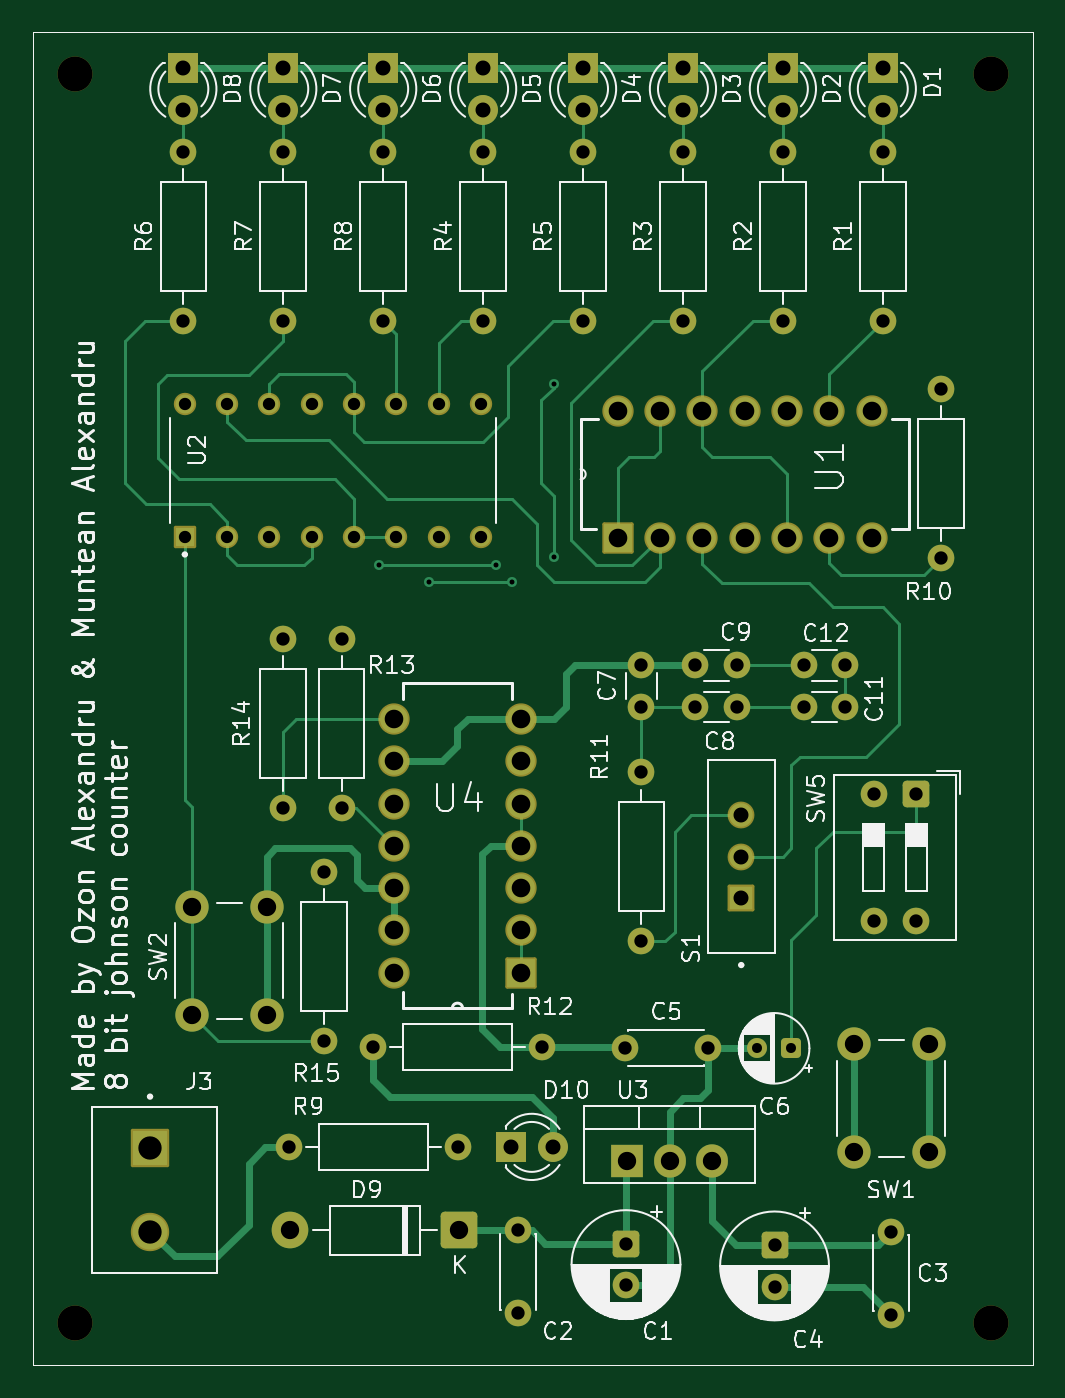
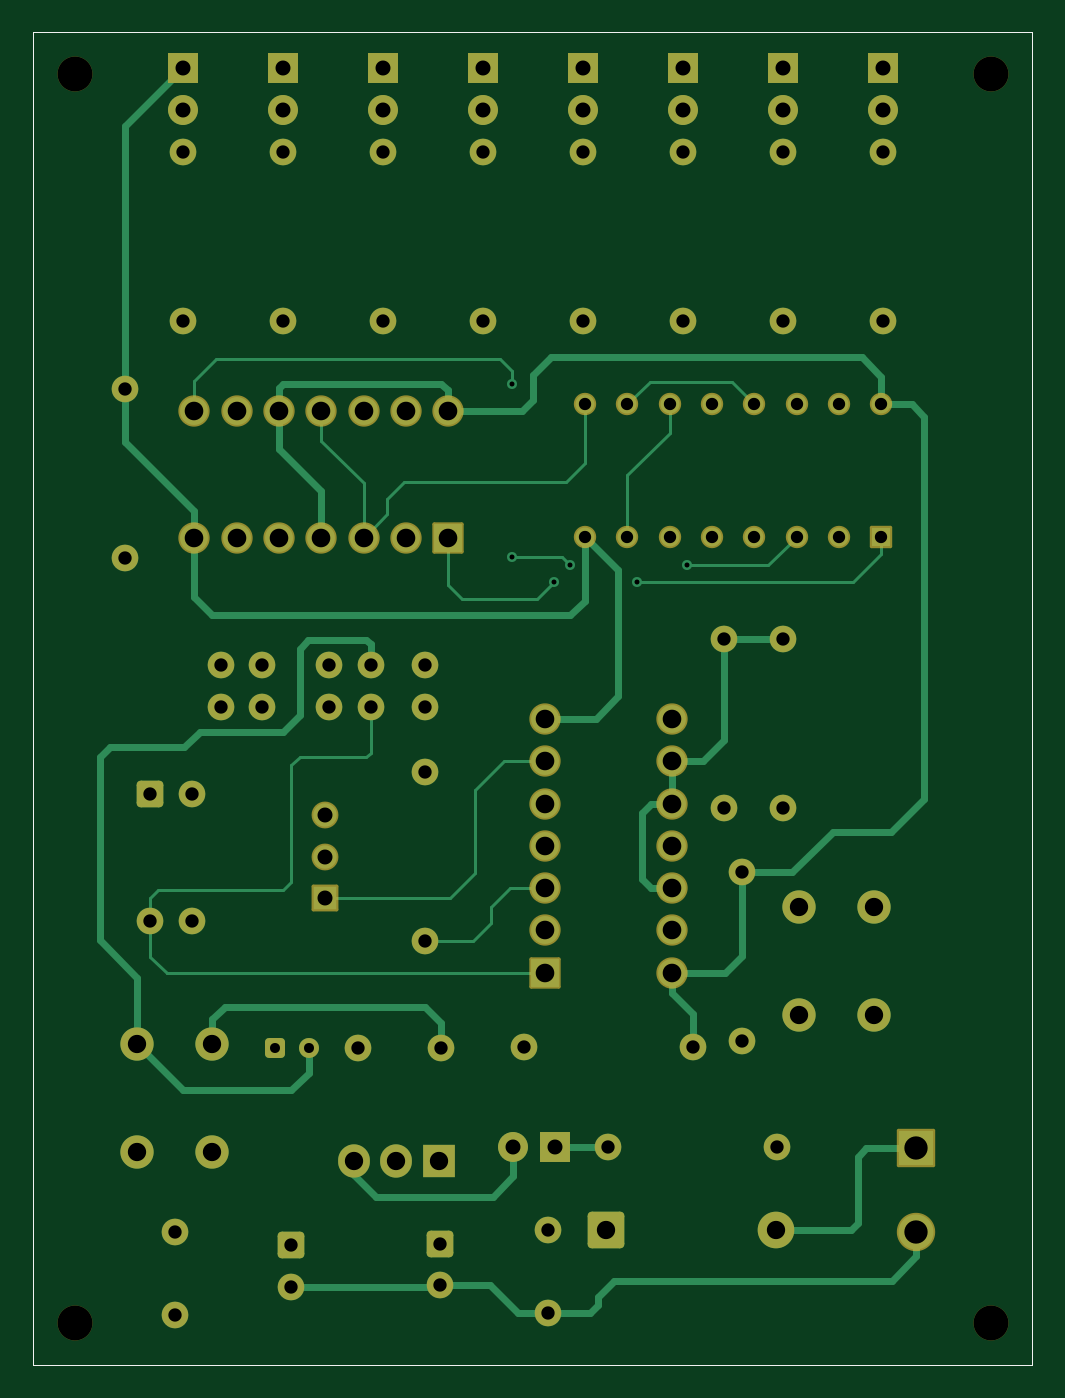
Circuit board: 10 layer files. Board 60.0 x 80.0 mm.
- bottom_copper: Modified viva la vida ultimu pser-B_Cu.gbr (19898 bytes)
- bottom_mask: Modified viva la vida ultimu pser-B_Mask.gbr (7287 bytes)
- paste: Modified viva la vida ultimu pser-B_Paste.gbr (681 bytes)
- bottom_silk: Modified viva la vida ultimu pser-B_Silkscreen.gbr (7299 bytes)
- outline: Modified viva la vida ultimu pser-Edge_Cuts.gbr (653 bytes)
- top_copper: Modified viva la vida ultimu pser-F_Cu.gbr (23233 bytes)
- top_mask: Modified viva la vida ultimu pser-F_Mask.gbr (7287 bytes)
- paste: Modified viva la vida ultimu pser-F_Paste.gbr (681 bytes)
- top_silk: Modified viva la vida ultimu pser-F_Silkscreen.gbr (127065 bytes)
- drill: Modified viva la vida ultimu pser.drl (3040 bytes)

=== bottom_copper: Modified viva la vida ultimu pser-B_Cu.gbr (19898 bytes, source omitted) ===
=== bottom_mask: Modified viva la vida ultimu pser-B_Mask.gbr (7287 bytes, source omitted) ===
=== paste: Modified viva la vida ultimu pser-B_Paste.gbr ===
%TF.GenerationSoftware,KiCad,Pcbnew,10.0.1*%
%TF.CreationDate,2026-05-04T21:02:04+03:00*%
%TF.ProjectId,Modified viva la vida ultimu pser,4d6f6469-6669-4656-9420-76697661206c,rev?*%
%TF.SameCoordinates,Original*%
%TF.FileFunction,Paste,Bot*%
%TF.FilePolarity,Positive*%
%FSLAX46Y46*%
G04 Gerber Fmt 4.6, Leading zero omitted, Abs format (unit mm)*
G04 Created by KiCad (PCBNEW 10.0.1) date 2026-05-04 21:02:04*
%MOMM*%
%LPD*%
G01*
G04 APERTURE LIST*
%TA.AperFunction,Profile*%
%ADD10C,0.050000*%
%TD*%
G04 APERTURE END LIST*
D10*
X39500000Y-75000000D02*
X99500000Y-75000000D01*
X99500000Y-155000000D01*
X39500000Y-155000000D01*
X39500000Y-75000000D01*
M02*

=== bottom_silk: Modified viva la vida ultimu pser-B_Silkscreen.gbr (7299 bytes, source omitted) ===
=== outline: Modified viva la vida ultimu pser-Edge_Cuts.gbr ===
%TF.GenerationSoftware,KiCad,Pcbnew,10.0.1*%
%TF.CreationDate,2026-05-04T21:02:04+03:00*%
%TF.ProjectId,Modified viva la vida ultimu pser,4d6f6469-6669-4656-9420-76697661206c,rev?*%
%TF.SameCoordinates,Original*%
%TF.FileFunction,Profile,NP*%
%FSLAX46Y46*%
G04 Gerber Fmt 4.6, Leading zero omitted, Abs format (unit mm)*
G04 Created by KiCad (PCBNEW 10.0.1) date 2026-05-04 21:02:04*
%MOMM*%
%LPD*%
G01*
G04 APERTURE LIST*
%TA.AperFunction,Profile*%
%ADD10C,0.050000*%
%TD*%
G04 APERTURE END LIST*
D10*
X39500000Y-75000000D02*
X99500000Y-75000000D01*
X99500000Y-155000000D01*
X39500000Y-155000000D01*
X39500000Y-75000000D01*
M02*

=== top_copper: Modified viva la vida ultimu pser-F_Cu.gbr (23233 bytes, source omitted) ===
=== top_mask: Modified viva la vida ultimu pser-F_Mask.gbr (7287 bytes, source omitted) ===
=== paste: Modified viva la vida ultimu pser-F_Paste.gbr ===
%TF.GenerationSoftware,KiCad,Pcbnew,10.0.1*%
%TF.CreationDate,2026-05-04T21:02:04+03:00*%
%TF.ProjectId,Modified viva la vida ultimu pser,4d6f6469-6669-4656-9420-76697661206c,rev?*%
%TF.SameCoordinates,Original*%
%TF.FileFunction,Paste,Top*%
%TF.FilePolarity,Positive*%
%FSLAX46Y46*%
G04 Gerber Fmt 4.6, Leading zero omitted, Abs format (unit mm)*
G04 Created by KiCad (PCBNEW 10.0.1) date 2026-05-04 21:02:04*
%MOMM*%
%LPD*%
G01*
G04 APERTURE LIST*
%TA.AperFunction,Profile*%
%ADD10C,0.050000*%
%TD*%
G04 APERTURE END LIST*
D10*
X39500000Y-75000000D02*
X99500000Y-75000000D01*
X99500000Y-155000000D01*
X39500000Y-155000000D01*
X39500000Y-75000000D01*
M02*

=== top_silk: Modified viva la vida ultimu pser-F_Silkscreen.gbr (127065 bytes, source omitted) ===
=== drill: Modified viva la vida ultimu pser.drl ===
M48
; DRILL file KiCad 10.0.1 date 2026-05-04T21:02:08
; FORMAT={-:-/ absolute / metric / decimal}
; #@! TF.CreationDate,2026-05-04T21:02:08+03:00
; #@! TF.GenerationSoftware,Kicad,Pcbnew,10.0.1
; #@! TF.FileFunction,MixedPlating,1,2
FMAT,2
METRIC
; #@! TA.AperFunction,Plated,PTH,ViaDrill
T1C0.300
; #@! TA.AperFunction,Plated,PTH,ComponentDrill
T2C0.600
; #@! TA.AperFunction,Plated,PTH,ComponentDrill
T3C0.740
; #@! TA.AperFunction,Plated,PTH,ComponentDrill
T4C0.800
; #@! TA.AperFunction,Plated,PTH,ComponentDrill
T5C0.900
; #@! TA.AperFunction,Plated,PTH,ComponentDrill
T6C1.100
; #@! TA.AperFunction,Plated,PTH,ComponentDrill
T7C1.118
; #@! TA.AperFunction,Plated,PTH,ComponentDrill
T8C1.400
; #@! TA.AperFunction,NonPlated,NPTH,ComponentDrill
T9C2.100
%
G90
G05
T1
X60.25Y-107.0
X63.25Y-108.0
X67.25Y-107.0
X68.25Y-108.0
X70.75Y-96.08
X70.75Y-106.5
T2
X82.973Y-136.0
X84.973Y-136.0
T3
X48.59Y-97.34
X48.59Y-105.28
X51.13Y-97.34
X51.13Y-105.28
X53.67Y-97.34
X53.67Y-105.28
X56.21Y-97.34
X56.21Y-105.28
X58.75Y-97.34
X58.75Y-105.28
X61.29Y-97.34
X61.29Y-105.28
X63.83Y-97.34
X63.83Y-105.28
X66.37Y-97.34
X66.37Y-105.28
T4
X48.5Y-82.16
X48.5Y-92.32
X54.5Y-82.16
X54.5Y-92.32
X54.5Y-111.42
X54.5Y-121.58
X54.84Y-141.92
X56.96Y-125.42
X56.96Y-135.58
X58.0Y-111.42
X58.0Y-121.58
X59.88Y-135.92
X60.5Y-82.16
X60.5Y-92.32
X65.0Y-141.92
X66.5Y-82.16
X66.5Y-92.32
X68.58Y-146.92
X68.58Y-151.92
X70.04Y-135.92
X72.5Y-82.16
X72.5Y-92.32
X75.0Y-136.0
X75.08Y-147.738
X75.08Y-150.238
X76.0Y-113.0
X76.0Y-115.5
X76.0Y-119.42
X76.0Y-129.58
X78.5Y-82.16
X78.5Y-92.32
X79.25Y-113.0
X79.25Y-115.5
X80.0Y-136.0
X81.75Y-113.0
X81.75Y-115.5
X84.0Y-147.818
X84.0Y-150.318
X84.5Y-82.16
X84.5Y-92.32
X85.75Y-113.0
X85.75Y-115.5
X88.25Y-113.0
X88.25Y-115.5
X89.96Y-120.732
X89.96Y-128.352
X90.5Y-82.16
X90.5Y-92.32
X91.0Y-147.0
X91.0Y-152.0
X92.5Y-120.732
X92.5Y-128.352
X94.0Y-96.42
X94.0Y-106.58
T5
X48.5Y-77.12
X48.5Y-79.66
X54.5Y-77.12
X54.5Y-79.66
X60.5Y-77.12
X60.5Y-79.66
X66.5Y-77.12
X66.5Y-79.66
X68.15Y-141.92
X70.69Y-141.92
X72.5Y-77.12
X72.5Y-79.66
X78.5Y-77.12
X78.5Y-79.66
X82.0Y-122.0
X82.0Y-124.5
X82.0Y-127.0
X84.5Y-77.12
X84.5Y-79.66
X90.5Y-77.12
X90.5Y-79.66
T6
X49.0Y-127.5
X49.0Y-134.0
X53.5Y-127.5
X53.5Y-134.0
X54.92Y-146.92
X65.08Y-146.92
X75.158Y-142.738
X77.698Y-142.738
X80.238Y-142.738
X88.75Y-135.75
X88.75Y-142.25
X93.25Y-135.75
X93.25Y-142.25
T7
X61.15Y-116.22
X61.15Y-118.76
X61.15Y-121.3
X61.15Y-123.84
X61.15Y-126.38
X61.15Y-128.92
X61.15Y-131.46
X68.77Y-116.22
X68.77Y-118.76
X68.77Y-121.3
X68.77Y-123.84
X68.77Y-126.38
X68.77Y-128.92
X68.77Y-131.46
X74.59Y-97.72
X74.59Y-105.34
X77.13Y-97.72
X77.13Y-105.34
X79.67Y-97.72
X79.67Y-105.34
X82.21Y-97.72
X82.21Y-105.34
X84.75Y-97.72
X84.75Y-105.34
X87.29Y-97.72
X87.29Y-105.34
X89.83Y-97.72
X89.83Y-105.34
T8
X46.5Y-142.0
X46.5Y-147.0
T9
X42.0Y-77.5
X42.0Y-152.5
X97.0Y-77.5
X97.0Y-152.5
M30
